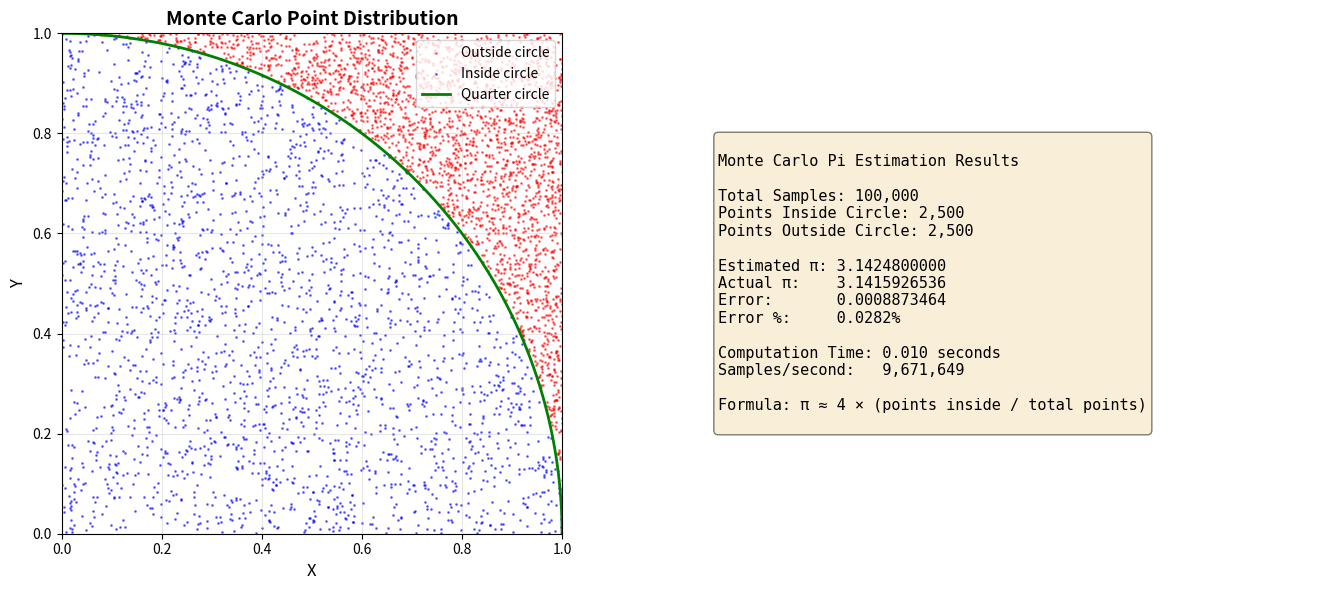

The script that saved this image:
#!/usr/bin/env python3
"""
Monte Carlo Pi Estimation with Visualization
Creates visual representation of the Monte Carlo method
"""

import random
import time
import argparse
import math
import matplotlib.pyplot as plt
import numpy as np


def estimate_pi_with_points(num_samples, visualize_samples=5000):
    """
    Estimate Pi and optionally return points for visualization.

    Args:
        num_samples: Total number of samples
        visualize_samples: Number of points to save for visualization (max)

    Returns:
        pi_estimate, inside_count, points_for_viz (x_in, y_in, x_out, y_out)
    """
    inside_circle = 0

    # Storage for visualization points
    x_inside = []
    y_inside = []
    x_outside = []
    y_outside = []

    save_points = num_samples <= visualize_samples

    for i in range(num_samples):
        x = random.random()
        y = random.random()

        if x * x + y * y <= 1.0:
            inside_circle += 1
            if save_points or len(x_inside) < visualize_samples // 2:
                x_inside.append(x)
                y_inside.append(y)
        else:
            if save_points or len(x_outside) < visualize_samples // 2:
                x_outside.append(x)
                y_outside.append(y)

    pi_estimate = 4.0 * inside_circle / num_samples

    return pi_estimate, inside_circle, (x_inside, y_inside, x_outside, y_outside)


def create_visualization(points, pi_estimate, num_samples, elapsed_time, filename='monte_carlo_pi.png'):
    """
    Create a visualization of the Monte Carlo method.
    """
    x_inside, y_inside, x_outside, y_outside = points

    fig, (ax1, ax2) = plt.subplots(1, 2, figsize=(14, 6))

    # Left plot: Point distribution
    ax1.scatter(x_outside, y_outside, c='red', s=1, alpha=0.5, label='Outside circle')
    ax1.scatter(x_inside, y_inside, c='blue', s=1, alpha=0.5, label='Inside circle')

    # Draw the quarter circle
    theta = np.linspace(0, np.pi / 2, 100)
    circle_x = np.cos(theta)
    circle_y = np.sin(theta)
    ax1.plot(circle_x, circle_y, 'g-', linewidth=2, label='Quarter circle')

    ax1.set_xlim(0, 1)
    ax1.set_ylim(0, 1)
    ax1.set_aspect('equal')
    ax1.set_xlabel('X', fontsize=12)
    ax1.set_ylabel('Y', fontsize=12)
    ax1.set_title('Monte Carlo Point Distribution', fontsize=14, fontweight='bold')
    ax1.legend(loc='upper right')
    ax1.grid(True, alpha=0.3)

    # Right plot: Results summary
    ax2.axis('off')

    error = abs(pi_estimate - math.pi)
    error_percent = (error / math.pi) * 100

    results_text = f"""
Monte Carlo Pi Estimation Results

Total Samples: {num_samples:,}
Points Inside Circle: {len(x_inside):,}
Points Outside Circle: {len(x_outside):,}

Estimated π: {pi_estimate:.10f}
Actual π:    {math.pi:.10f}
Error:       {error:.10f}
Error %:     {error_percent:.4f}%

Computation Time: {elapsed_time:.3f} seconds
Samples/second:   {num_samples / elapsed_time:,.0f}

Formula: π ≈ 4 × (points inside / total points)
"""

    ax2.text(0.1, 0.5, results_text, fontsize=11, family='monospace',
             verticalalignment='center', bbox=dict(boxstyle='round',
                                                   facecolor='wheat', alpha=0.5))

    plt.tight_layout()
    plt.savefig(filename, dpi=150, bbox_inches='tight')
    print(f"\nVisualization saved to: {filename}")

    return fig


def main():
    parser = argparse.ArgumentParser(description='Monte Carlo Pi Estimation with Visualization')
    parser.add_argument('-n', '--samples', type=int, default=100_000,
                        help='Number of samples (default: 100,000)')
    parser.add_argument('-o', '--output', type=str, default='monte_carlo_pi.png',
                        help='Output filename for visualization (default: monte_carlo_pi.png)')
    parser.add_argument('--no-display', action='store_true',
                        help='Do not display plot window (only save to file)')
    args = parser.parse_args()

    print("=" * 70)
    print("Monte Carlo Pi Estimation with Visualization")
    print("=" * 70)
    print(f"Number of samples: {args.samples:,}")
    print("\nRunning simulation...")

    # Run estimation
    start_time = time.time()
    pi_estimate, inside, points = estimate_pi_with_points(args.samples)
    elapsed_time = time.time() - start_time

    # Display text results
    error = abs(pi_estimate - math.pi)
    error_percent = (error / math.pi) * 100

    print("\nResults:")
    print(f"  Estimated Pi: {pi_estimate:.10f}")
    print(f"  Actual Pi:    {math.pi:.10f}")
    print(f"  Error:        {error:.10f} ({error_percent:.4f}%)")
    print(f"  Time elapsed: {elapsed_time:.3f} seconds")

    # Create visualization
    print("\nGenerating visualization...")
    fig = create_visualization(points, pi_estimate, args.samples,
                               elapsed_time, args.output)

    if not args.no_display:
        plt.show()

    print("=" * 70)


if __name__ == "__main__":
    main()
